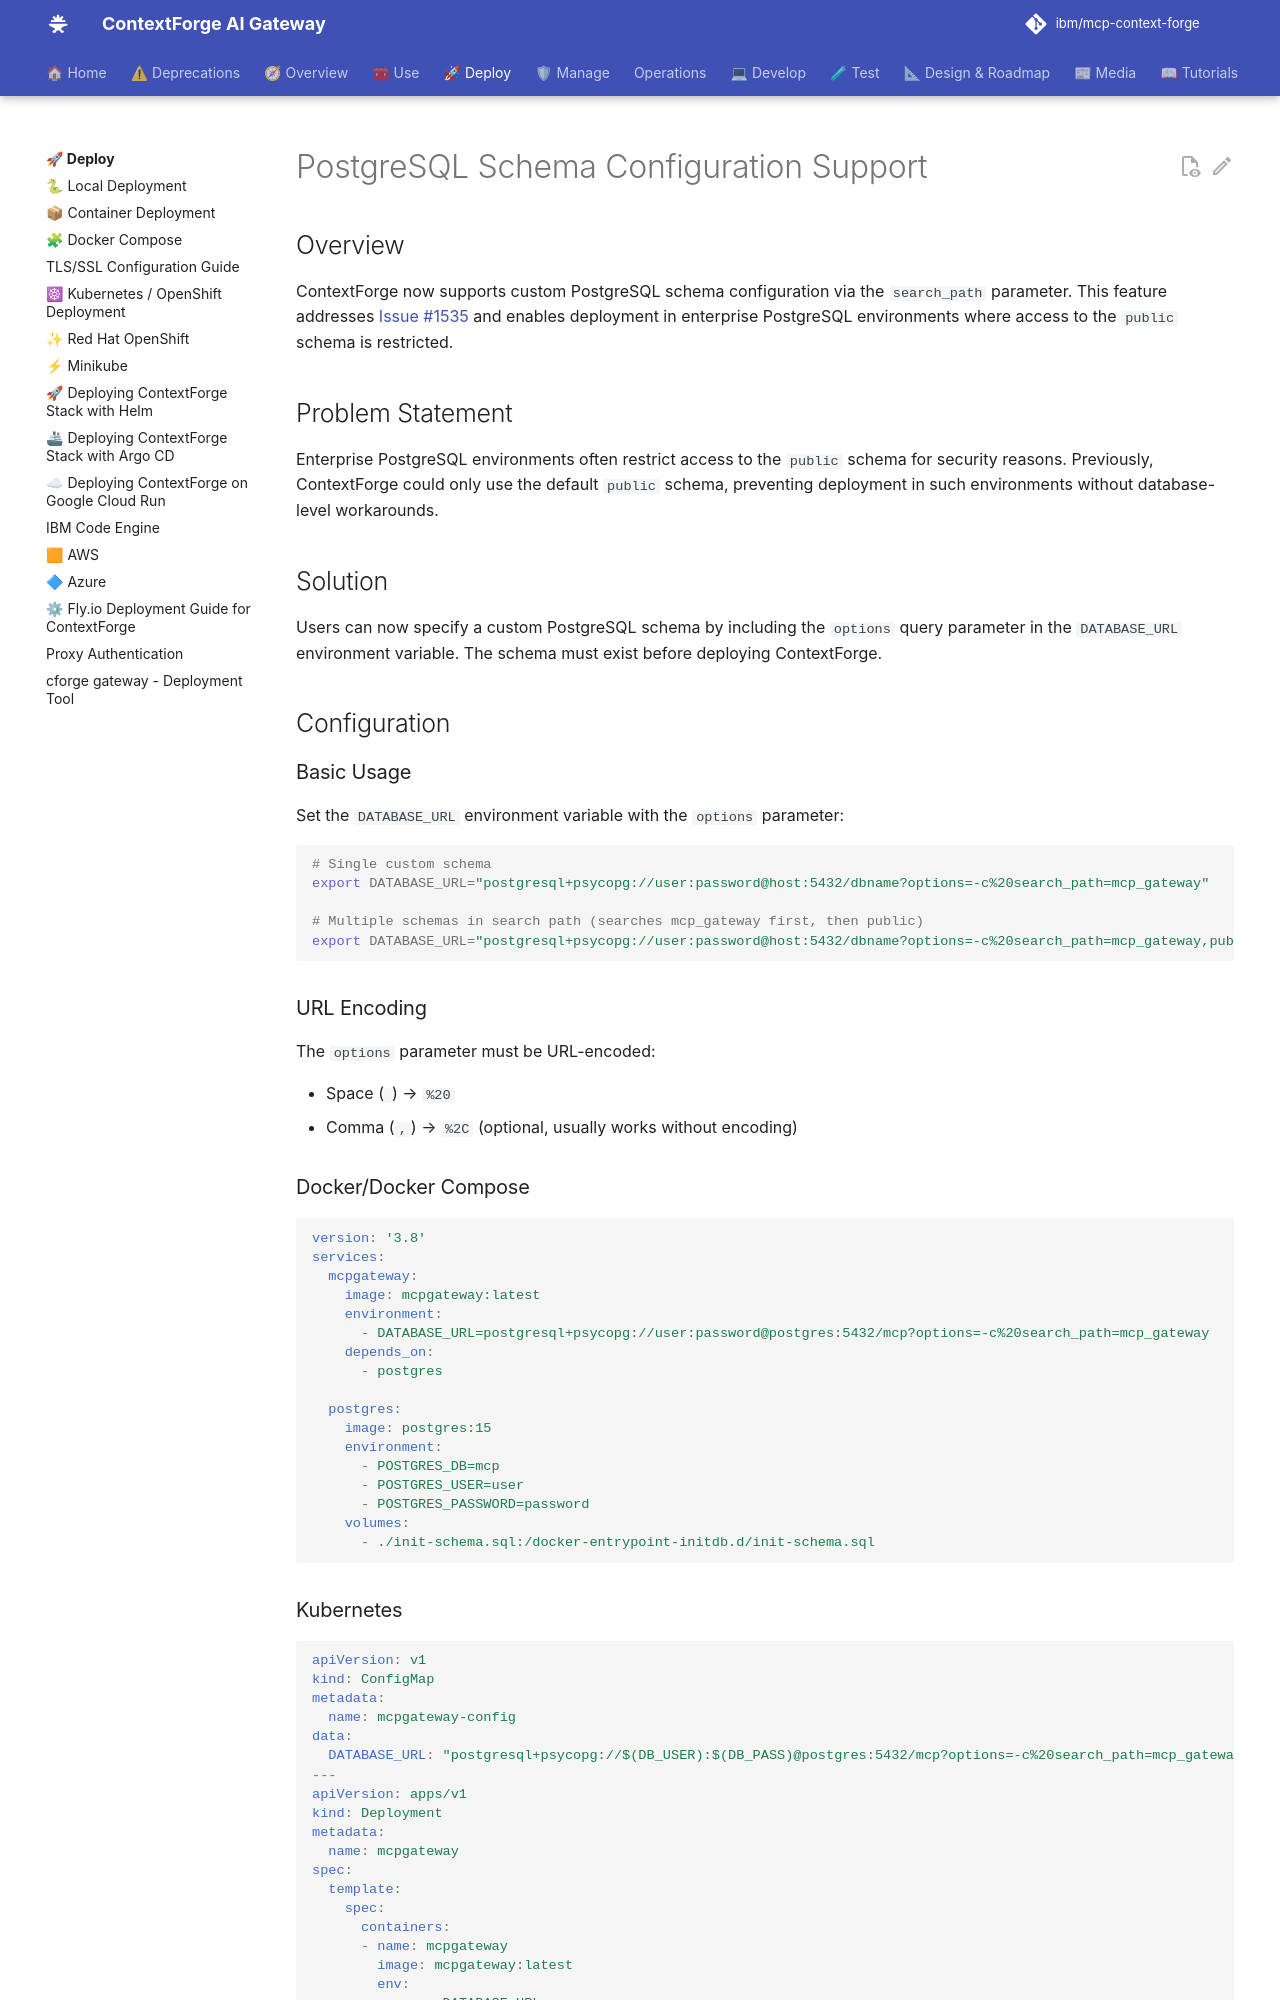

repository: IBM/mcp-context-forge · page: 1.0.11/deployment/postgresql-schema-configuration/index.html · generator: mkdocs

# PostgreSQL Schema Configuration Support

## Overview

ContextForge now supports custom PostgreSQL schema configuration via the `search_path` parameter. This feature addresses [Issue #1535](https://github.com/IBM/mcp-context-forge/issues/1535) and enables deployment in enterprise PostgreSQL environments where access to the `public` schema is restricted.

## Problem Statement

Enterprise PostgreSQL environments often restrict access to the `public` schema for security reasons. Previously, ContextForge could only use the default `public` schema, preventing deployment in such environments without database-level workarounds.

## Solution

Users can now specify a custom PostgreSQL schema by including the `options` query parameter in the `DATABASE_URL` environment variable. The schema must exist before deploying ContextForge.

## Configuration

### Basic Usage

Set the `DATABASE_URL` environment variable with the `options` parameter:

```bash
# Single custom schema
export DATABASE_URL="postgresql+psycopg://user:password@host:5432/dbname?options=-c%20search_path=mcp_gateway"

# Multiple schemas in search path (searches mcp_gateway first, then public)
export DATABASE_URL="postgresql+psycopg://user:password@host:5432/dbname?options=-c%20search_path=mcp_gateway,public"
```

### URL Encoding

The `options` parameter must be URL-encoded:

- Space (` `) → `%20`
- Comma (`,`) → `%2C` (optional, usually works without encoding)

### Docker/Docker Compose

```yaml
version: '3.8'
services:
  mcpgateway:
    image: mcpgateway:latest
    environment:
      - DATABASE_URL=postgresql+psycopg://user:password@postgres:5432/mcp?options=-c%20search_path=mcp_gateway
    depends_on:
      - postgres

  postgres:
    image: postgres:15
    environment:
      - POSTGRES_DB=mcp
      - POSTGRES_USER=user
      - POSTGRES_PASSWORD=password
    volumes:
      - ./init-schema.sql:/docker-entrypoint-initdb.d/init-schema.sql
```
